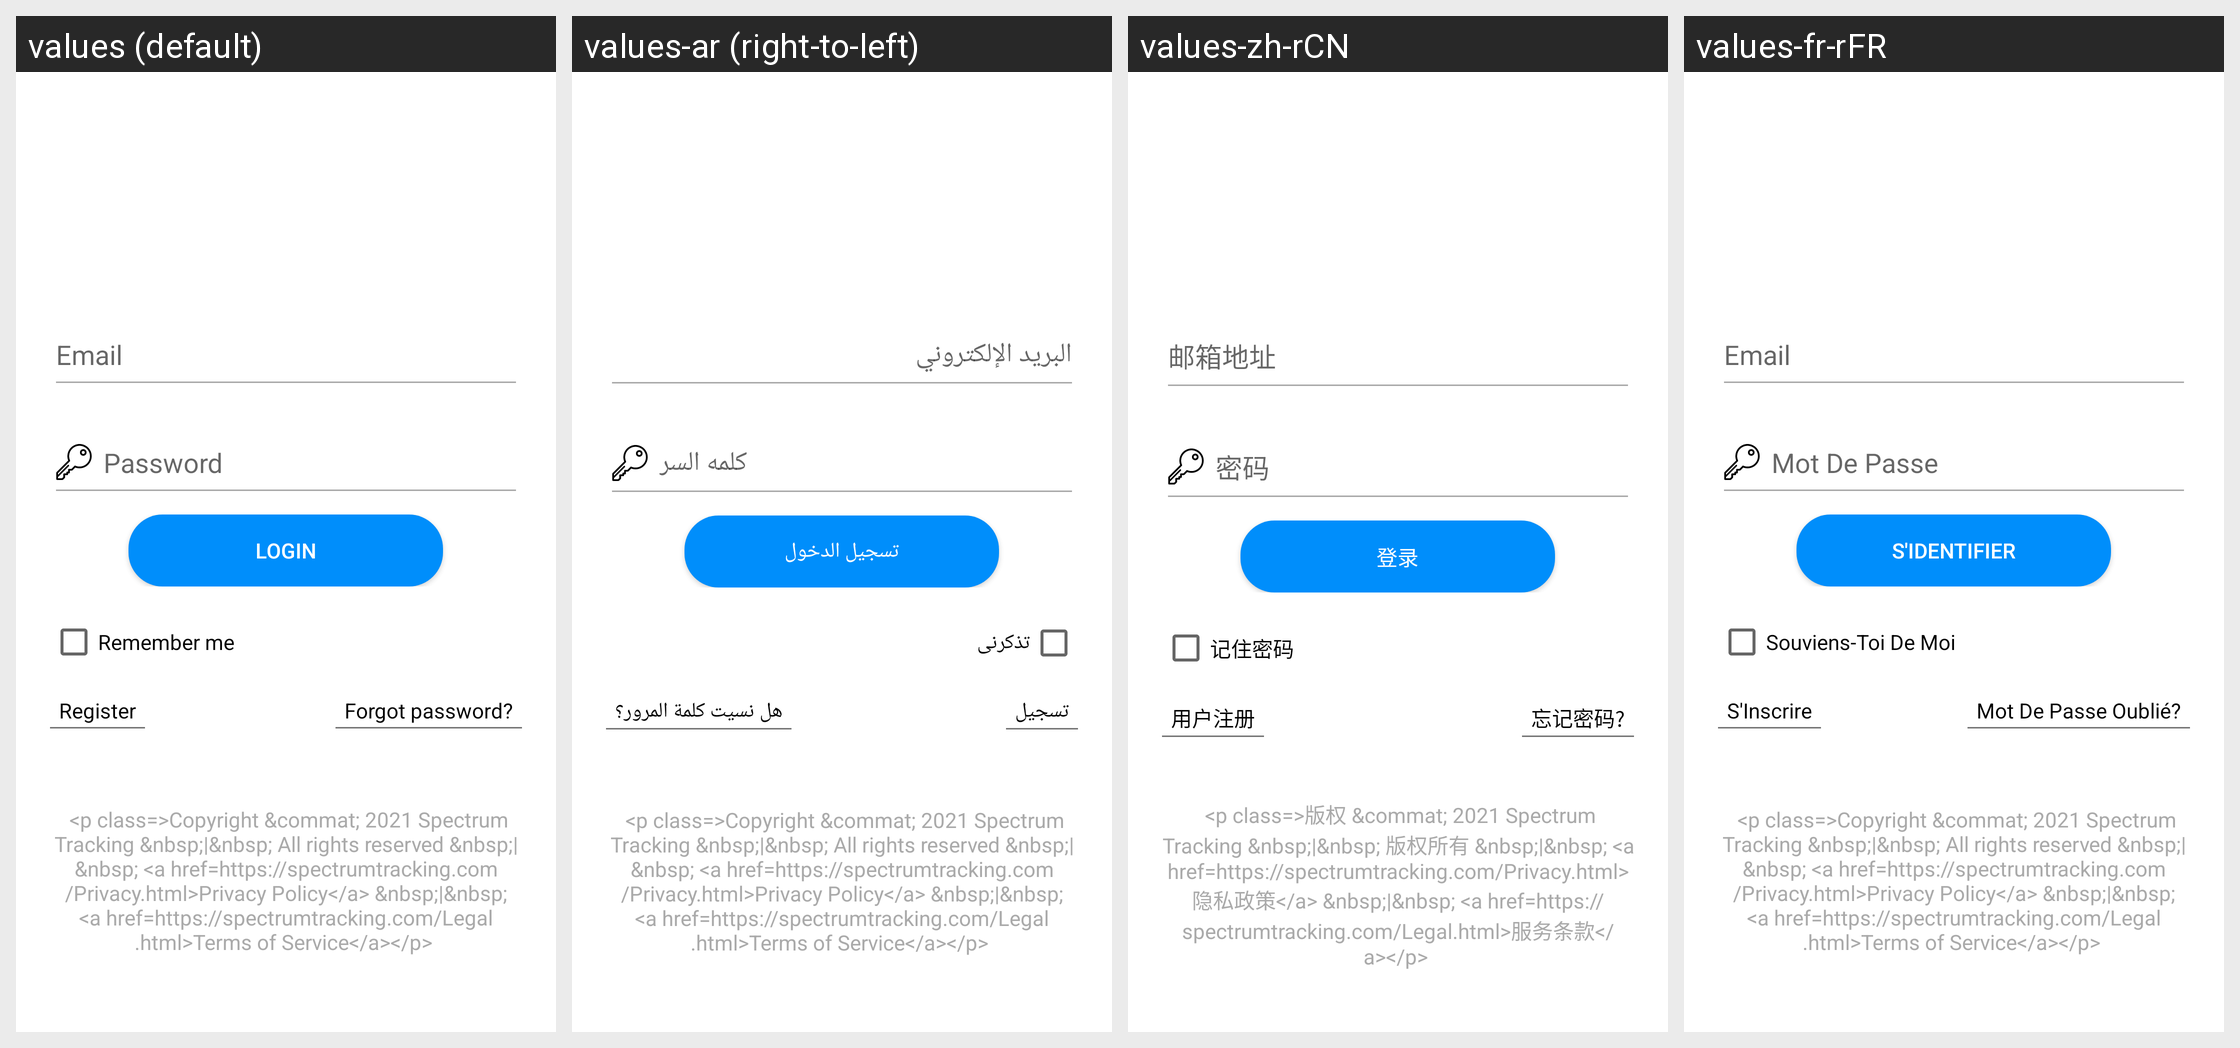

Translations of the strings shown on this Android screen, per locale in the grid:
Android screen res/layout/activity_login.xml rendered under 4 locales, left to right: values (default), values-ar (right-to-left), values-zh-rCN, values-fr-rFR. Device: Nexus 5 (rendered at 1080×1920; each locale shown at half size, 540×960, under a caption strip naming it); theme AppTheme.
Other locales in the repository, not shown: values-es.
Strings drawn on this screen, with the default value and each locale's value (text and hints the layout hard-codes, and strings that could not be matched under every locale, appear in the picture but are not listed):

hint_email
  values: Email
  values-ar: البريد الإلكتروني
  values-zh-rCN: 邮箱地址
  values-fr-rFR: Email

user_password
  values: Password
  values-ar: كلمه السر
  values-zh-rCN: 密码
  values-fr-rFR: Mot De Passe

btn_login
  values: Login
  values-ar: تسجيل الدخول
  values-zh-rCN: 登录
  values-fr-rFR: S'Identifier

remember_me
  values: Remember me
  values-ar: تذكرنى
  values-zh-rCN: 记住密码
  values-fr-rFR: Souviens-Toi De Moi

register
  values: Register
  values-ar: تسجيل
  values-zh-rCN: 用户注册
  values-fr-rFR: S'Inscrire

forgot_password
  values: Forgot password?
  values-ar: هل نسيت كلمة المرور؟
  values-zh-rCN: 忘记密码?
  values-fr-rFR: Mot De Passe Oublié?
